Dataset: data (GitHub, clevecque/object_position). Classes: from top, side, three quarters front left, three quarters front right.

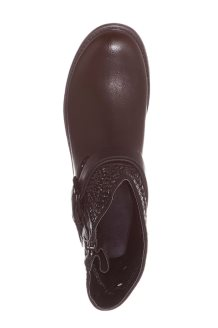
Label: from top

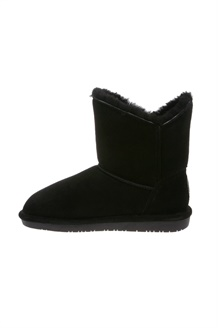
Label: side

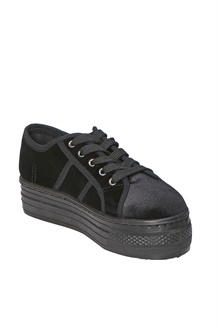
Label: three quarters front right

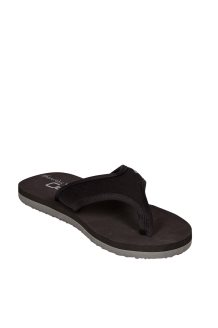
Label: three quarters front right

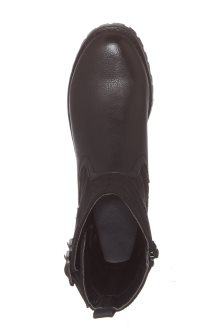
Label: from top

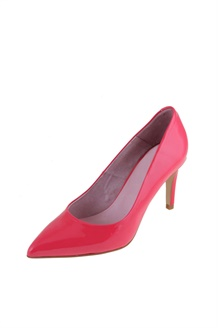
Label: three quarters front left
